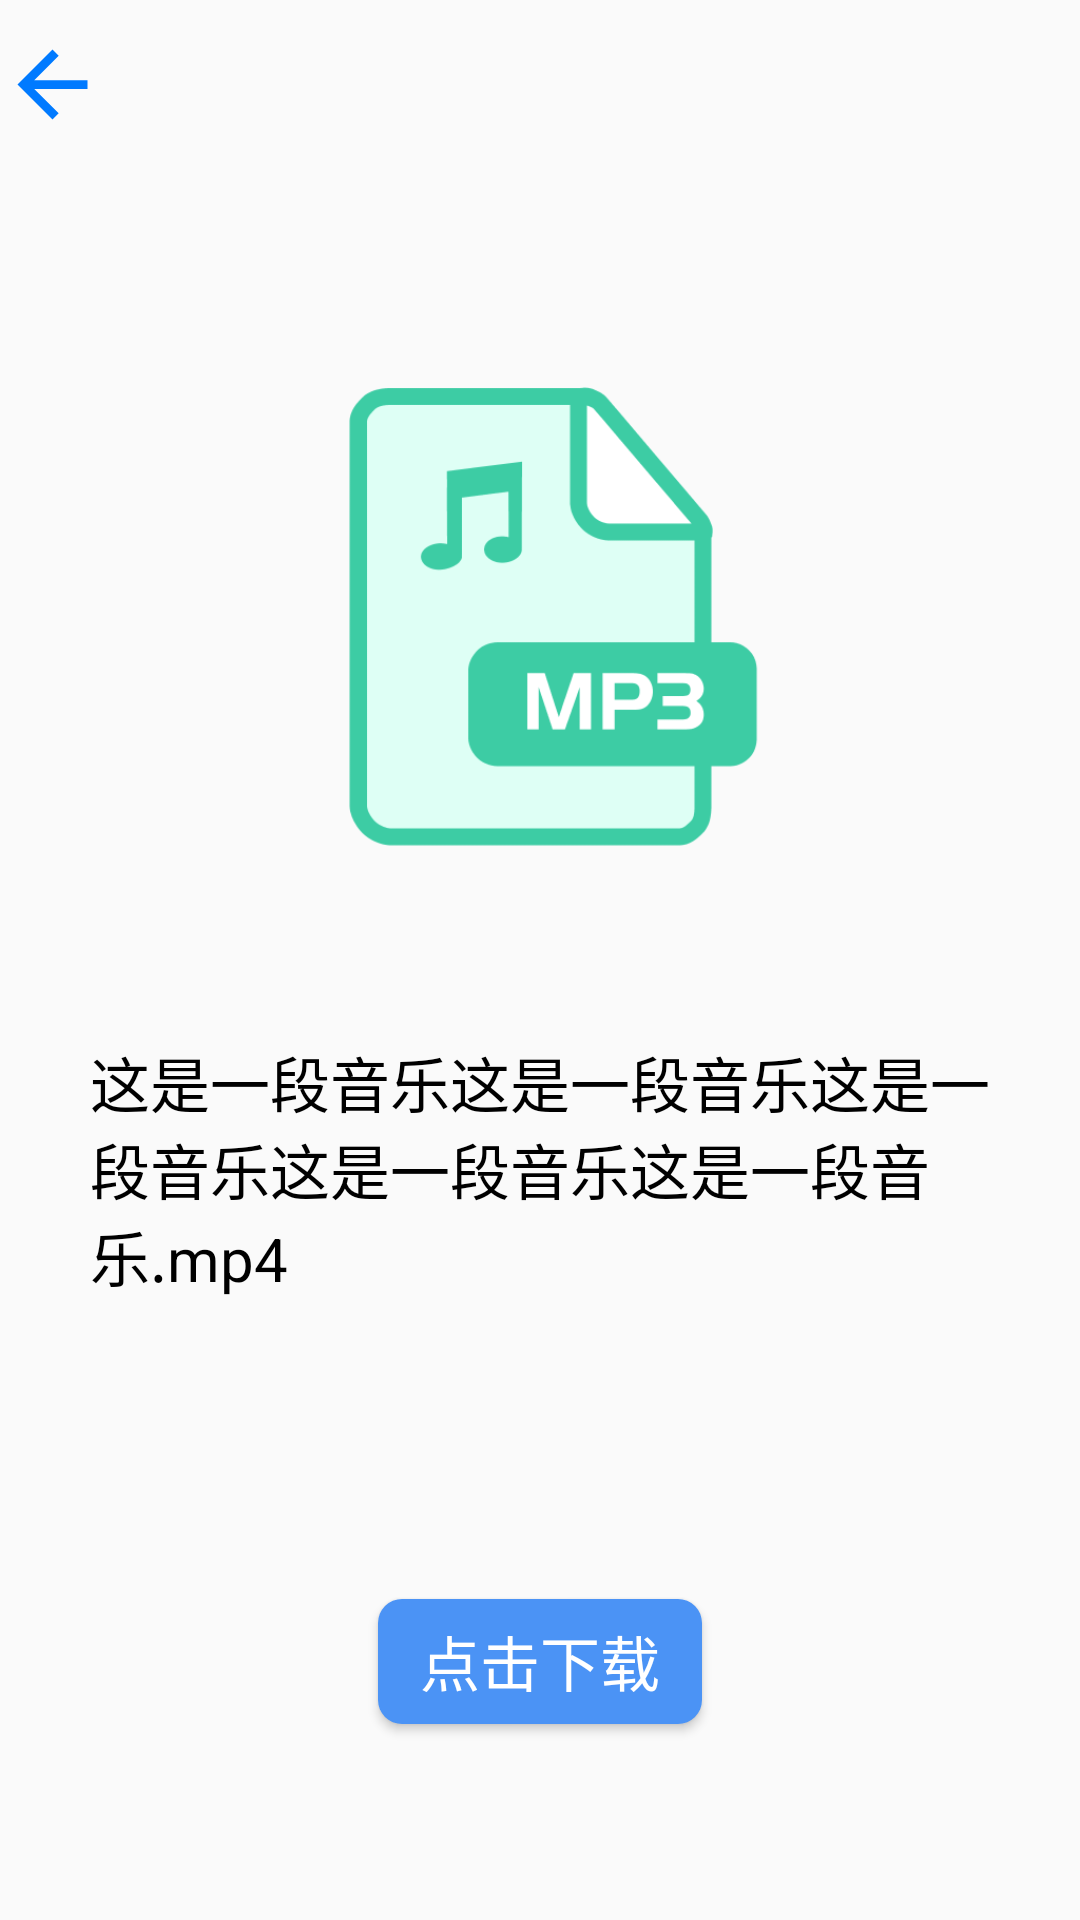

Layout XML and referenced resources for this Android screen:
<!-- AndroidManifest.xml: application theme Theme.Tongtu -->
<!-- res/layout/activity_file_download.xml -->
<?xml version="1.0" encoding="utf-8"?>
<androidx.constraintlayout.widget.ConstraintLayout xmlns:android="http://schemas.android.com/apk/res/android"
    xmlns:app="http://schemas.android.com/apk/res-auto"
    xmlns:tools="http://schemas.android.com/tools"
    android:layout_width="match_parent"
    android:layout_height="match_parent"
    android:fitsSystemWindows="true"
    tools:context=".FileDownload">

    <androidx.appcompat.widget.Toolbar
        android:id="@+id/toolbar"
        android:layout_width="match_parent"
        android:layout_height="wrap_content"
        app:layout_constraintTop_toTopOf="parent"
        app:layout_constraintLeft_toLeftOf="parent"
        app:layout_constraintRight_toRightOf="parent"
        app:contentInsetStartWithNavigation="0dp"
        app:contentInsetLeft="0dp"
        app:contentInsetStart="0dp"
        tools:ignore="MissingConstraints" >

        <androidx.constraintlayout.widget.ConstraintLayout
            android:layout_width="match_parent"
            android:layout_height="match_parent">

            <ImageView
                android:layout_width="40dp"
                android:layout_height="40dp"
                android:id="@+id/back_img"
                android:src="@drawable/ic_baseline_arrow_back_24"
                app:layout_constraintLeft_toLeftOf="parent"
                android:paddingRight="5dp"
                android:onClick="back"
                tools:ignore="OnClick" />

        </androidx.constraintlayout.widget.ConstraintLayout>

    </androidx.appcompat.widget.Toolbar>


    <androidx.appcompat.widget.AppCompatImageView
        android:layout_width="180dp"
        android:layout_height="200dp"
        android:id="@+id/img_file_class"
        android:src="@drawable/document_type_mp3"
        android:layout_marginTop="50dp"
        app:layout_constraintTop_toBottomOf="@id/toolbar"
        app:layout_constraintBottom_toTopOf="@id/text_file_name"
        app:layout_constraintLeft_toLeftOf="parent"
        app:layout_constraintRight_toRightOf="parent"
        tools:ignore="MissingConstraints" />



    <androidx.appcompat.widget.AppCompatTextView
        android:layout_width="wrap_content"
        android:maxWidth="300dp"
        android:layout_height="wrap_content"
        android:textColor="@color/file_format_text_color"
        app:layout_constraintWidth_percent="0.8"
        android:layout_marginTop="40dp"
        android:id="@+id/text_file_name"
        app:layout_constraintTop_toBottomOf="@id/img_file_class"
        app:layout_constraintLeft_toLeftOf="parent"
        app:layout_constraintRight_toRightOf="parent"
        android:text="这是一段音乐这是一段音乐这是一段音乐这是一段音乐这是一段音乐.mp4"
        android:textSize="20sp"
        tools:ignore="MissingConstraints" />

    <Button
        android:layout_width="0dp"
        android:layout_height="0dp"
        android:id="@+id/btn_download_file"
        android:text="点击下载"
        android:textSize="20dp"
        android:textColor="@color/white"
        android:onClick="download_file"
        android:layout_marginTop="100dp"
        app:layout_constraintWidth_percent="0.3"
        app:layout_constraintHeight_percent="0.065"
        app:layout_constraintTop_toBottomOf="@id/text_file_name"
        app:layout_constraintLeft_toLeftOf="parent"
        app:layout_constraintRight_toRightOf="parent"
        android:background="@drawable/btn_bg_blue"
        tools:ignore="OnClick" />



</androidx.constraintlayout.widget.ConstraintLayout>
<!-- resources referenced by this layout -->
<resources>
  <color name="file_format_text_color">#FF000000</color>
  <color name="white">#FFFFFFFF</color>
  <!-- drawable btn_bg_blue (drawable) -->
  <?xml version="1.0" encoding="utf-8"?>
  <shape xmlns:android="http://schemas.android.com/apk/res/android">
      <solid android:color="#4b93f5"/>
  
      <corners android:topLeftRadius="8dip"
          android:topRightRadius="8dip"
          android:bottomRightRadius="8dip"
          android:bottomLeftRadius="8dip" />
      
  </shape>
  <!-- drawable document_type_mp3: png bitmap (drawable, 12357 bytes) -->
  <!-- drawable ic_baseline_arrow_back_24 (drawable) -->
  <vector android:height="24dp" android:tint="#007AFF"
      android:viewportHeight="24" android:viewportWidth="24"
      android:width="24dp" xmlns:android="http://schemas.android.com/apk/res/android">
      <path android:fillColor="@android:color/white" android:pathData="M20,11H7.83l5.59,-5.59L12,4l-8,8 8,8 1.41,-1.41L7.83,13H20v-2z"/>
  </vector>
  <style name="Theme.Tongtu" parent="Theme.MaterialComponents.DayNight.NoActionBar.Bridge">
          
          <item name="colorPrimary">@color/purple_500</item>
  
          <item name="colorOnPrimary">@color/white</item>
          
          <item name="colorSecondary">@color/teal_200</item>
          <item name="colorSecondaryVariant">@color/teal_700</item>
          <item name="colorOnSecondary">@color/black</item>
          
  
  
          <item name="android:windowTranslucentStatus">false</item>
          <item name="android:windowTranslucentNavigation">true</item>
          <item name="android:statusBarColor">@android:color/transparent</item>
          <item name="android:windowLightStatusBar">true</item>
          <item name="android:windowDrawsSystemBarBackgrounds">true</item>
  
          
      </style>
  <color name="purple_500">#FF6200EE</color>
  <color name="teal_200">#FF03DAC5</color>
  <color name="teal_700">#FF018786</color>
  <color name="black">#FF000000</color>
</resources>
